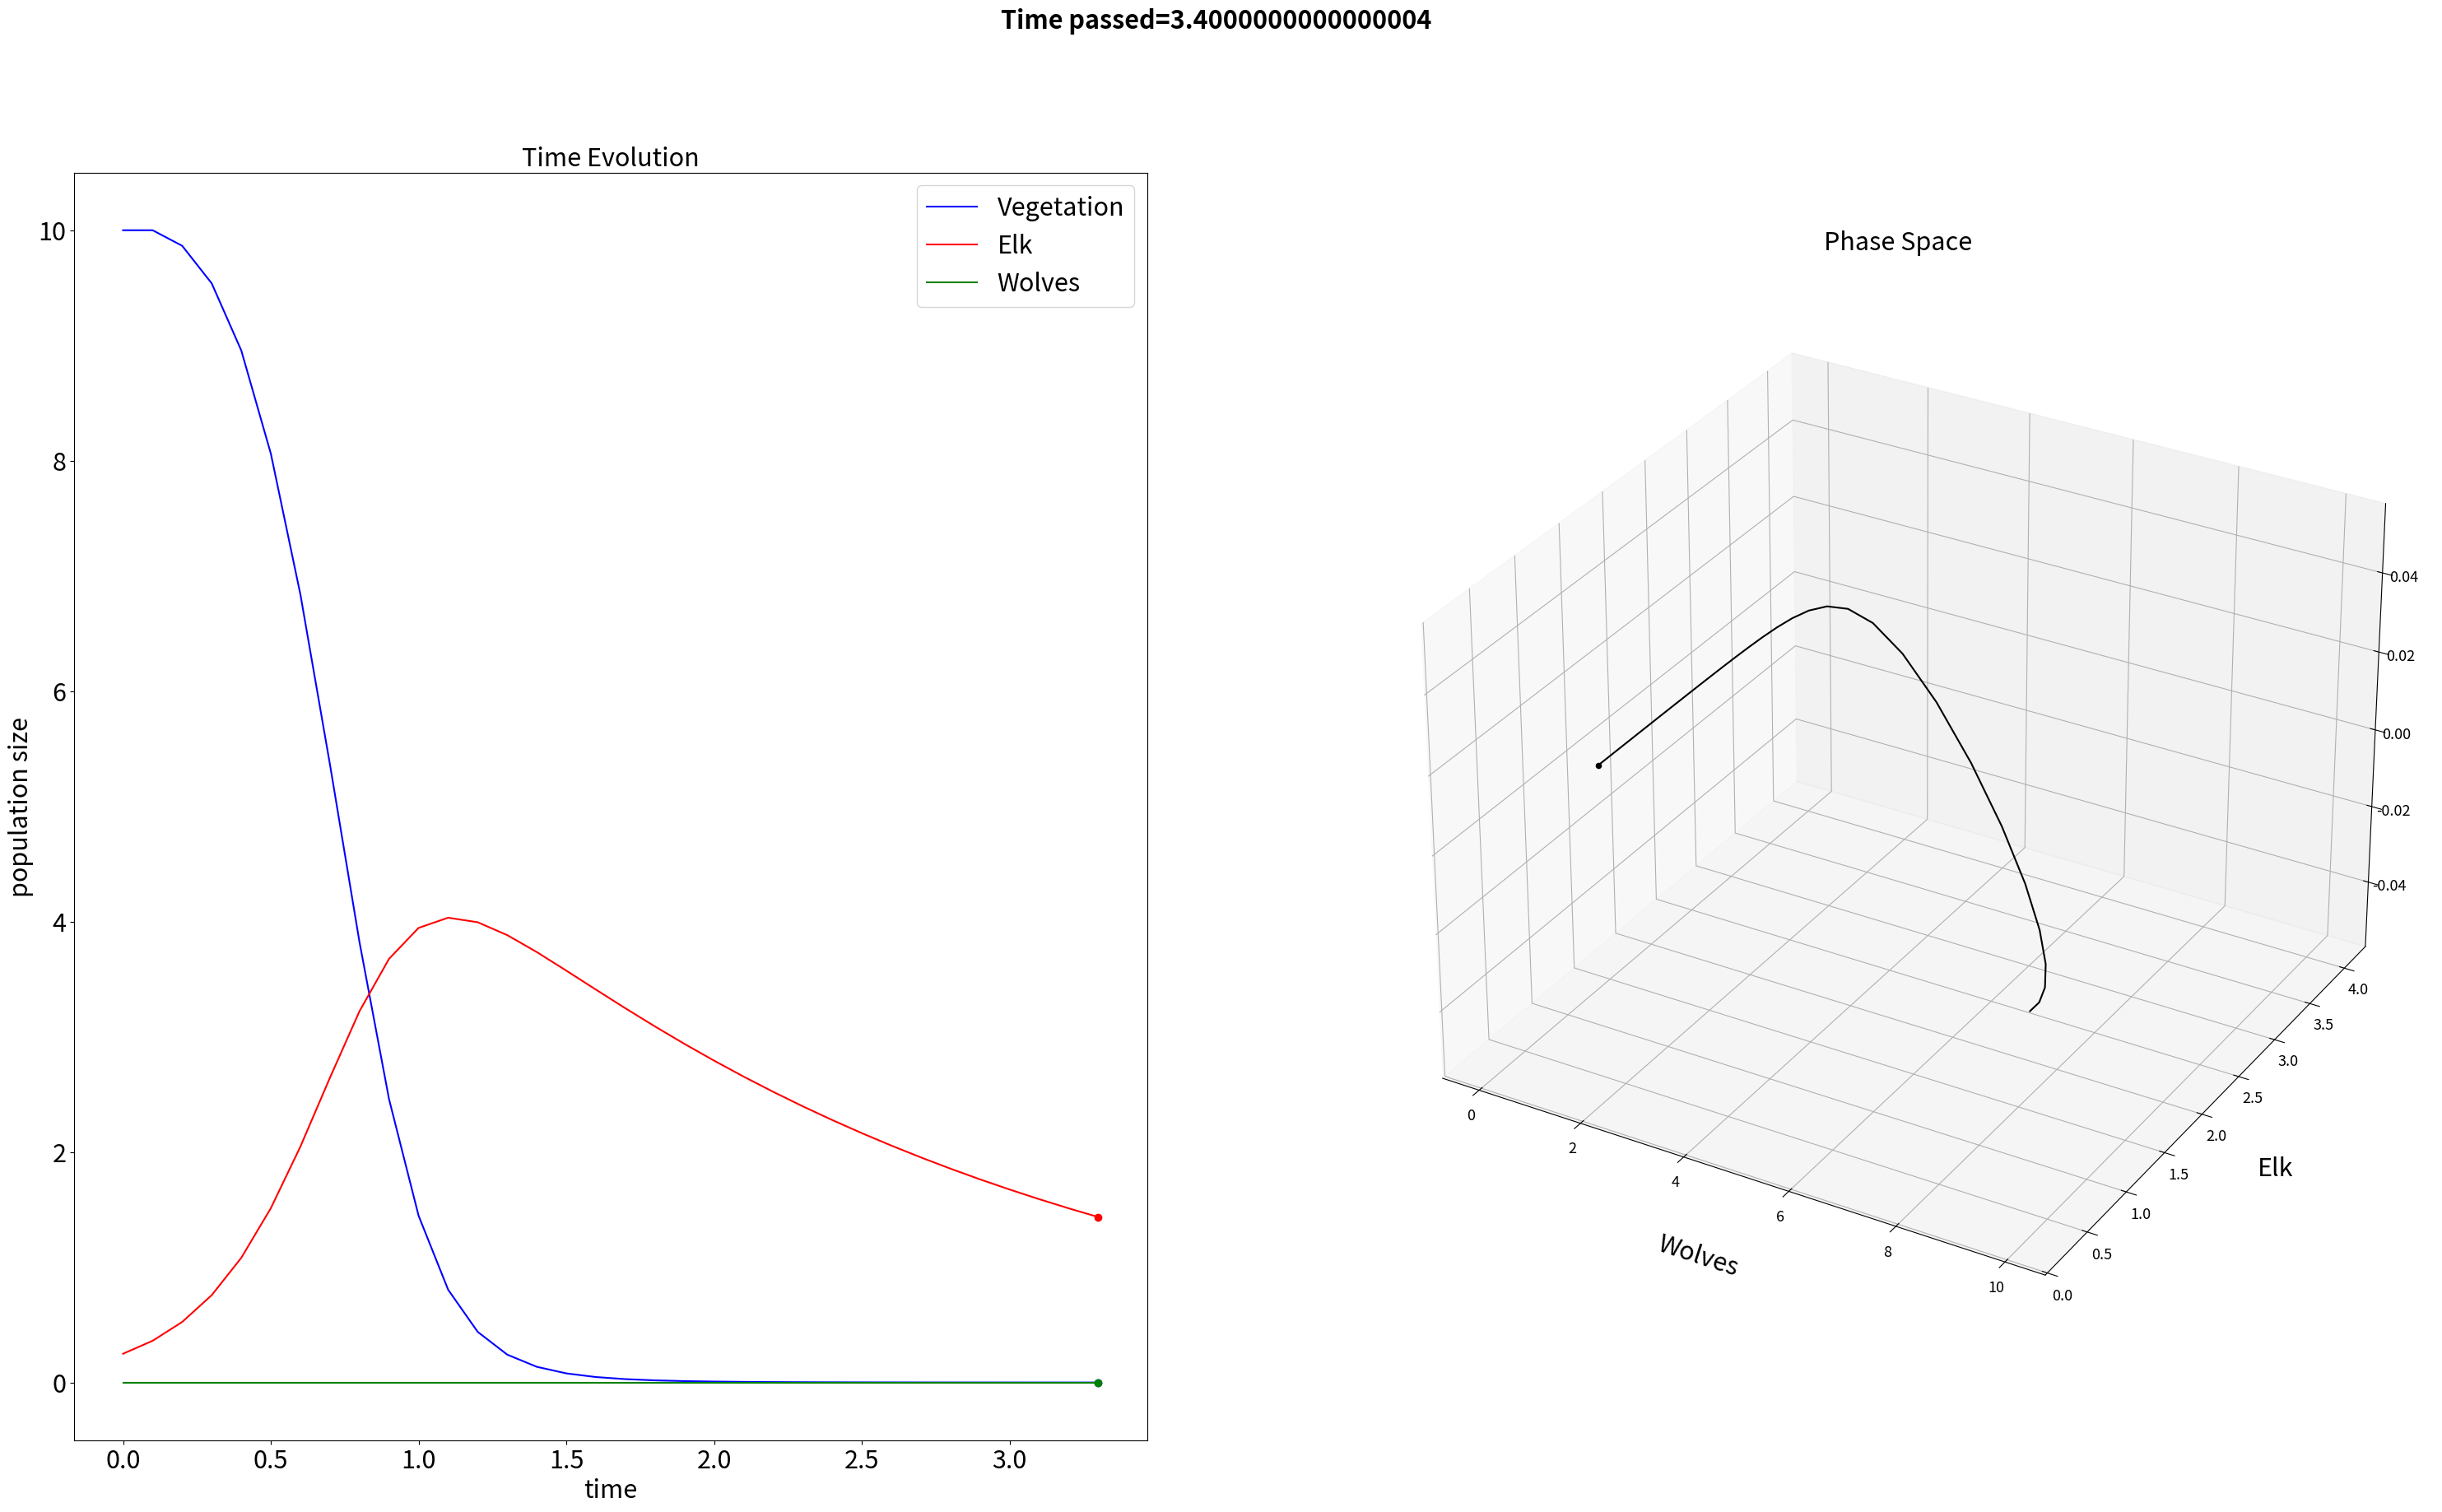

The matplotlib source for this figure: (Note: this script raises an exception after producing the figure.)
import numpy as np
import matplotlib.pyplot as plt
import matplotlib.animation as animation
from mpl_toolkits.mplot3d import Axes3D
from mpl_toolkits.mplot3d.art3d import Poly3DCollection
FONT_SIZE=22


## population matrix for n_species, for n_timesteps

Total_time=20
timestep = 1/10

n_species = 3


T = np.arange(0,Total_time, timestep)
n_timesteps = np.size(T)

x = np.zeros((n_timesteps,n_species))

dxdt = np.zeros((n_timesteps,n_species))
##
## initial conditions

#inherent growth rate r, and interaction alpha, independent of time


#growth rate
r = np.array([[.3,-.5,-1]]) 

#interaction factors
alpha = np.array([[0, 4,0],
                 [1, 0,-1],
                 [0, 2,0]])


#x[0,:] = np.ones((1,n_species))
x[0,:] = np.array([[10,.25,0]])


# numerical solver

for l in range(n_timesteps-1):
    
    for i in range(n_species):
        
        alpha_x_prod = 0
        
        for j in range(n_species):
            
            alpha_x_prod = alpha_x_prod + alpha[i,j]*x[l,j]
#            print(alpha_x_prod)
#        print('r',r[0,i])
#        print('x',x[l,i])
            
        dxdt[l,i] = r[0,i]*x[l,i]*(1-alpha_x_prod)
    
    
    ### euler method:
    
    x[l+1,:] = dxdt [l,:] * timestep + x[l,:]
    
#print(x[:5,2],T[:5])
#
#print('done')

########### animate the result
#


def animation_frame(l):
    fig.suptitle('Time passed='+str(T[l]), weight='bold',fontsize=FONT_SIZE)
   
    ax1.clear()  # Clears the figure to update the line, point,      
    ax2.clear()  # Clears the figure to update the line, point,      

#### time evol

#    for i in range(n_species):
    
    ax1.plot(T[:l], x[:l,0], label='Vegetation', color = 'blue')
    ax1.plot(T[l-1], x[l-1,0], 'o', color = 'blue')

    ax1.plot(T[:l], x[:l,1], label='Elk', color = 'red')
    ax1.plot(T[l-1], x[l-1,1], 'o', color = 'red')

    ax1.plot(T[:l], x[:l,2], label='Wolves', color = 'green')
    ax1.plot(T[l-1], x[l-1,2], 'o', color = 'green')        
#        print(x[:l,i])
#        print(T[:l])

    ax1.set_title('Time Evolution',fontsize=FONT_SIZE)
    ax1.set_ylabel('population size', fontsize=FONT_SIZE)
    ax1.set_xlabel('time', fontsize=FONT_SIZE)
    ax1.tick_params(axis='both', labelsize=FONT_SIZE)
    ax1.tick_params(axis='both', labelsize=FONT_SIZE)
    ax1.legend(fontsize=FONT_SIZE)


###### phase space
#    for i in range(n_species):
    
    ax2.plot3D(x[:l,0], x[:l,1], x[:l,2], color = 'black')
    ax2.scatter3D(x[l-1,0], x[l-1,1], x[l-1,2], 'o', color = 'black')
        
#        print(x[:l,i])
#        print(T[:l])

    ax2.set_title('Phase Space',fontsize=FONT_SIZE, y=1.1)
    ax2.set_zlabel('Vegetation', fontsize=FONT_SIZE)
    ax2.set_ylabel('Elk', fontsize=FONT_SIZE)
    ax2.set_xlabel('Wolves', fontsize=FONT_SIZE)
    ax2.xaxis.labelpad=30
    ax2.yaxis.labelpad=30
    ax2.zaxis.labelpad=30
    ax2.tick_params(axis='both', labelsize=FONT_SIZE-9)
    ax2.tick_params(axis='both', labelsize=FONT_SIZE-9)
#    ax2.legend(fontsize=FONT_SIZE)

#fig, ((ax1),(ax2)) = plt.subplots(2,1,figsize=(16,16))
fig = plt.figure(figsize=(37,20))
ax1 = fig.add_subplot(121)
ax2 = fig.add_subplot(122,projection="3d")

line_ani = animation.FuncAnimation(fig, animation_frame, interval=50,   
                                   frames=n_timesteps)
#plt.show()
#    
savefile = 'xvst3D_total_time='+str(Total_time)+'.mp4'
line_ani.save(savefile)
#line_ani.save('%s.gif'%(savefile), writer='imagemagick',fps=1000/50)    
